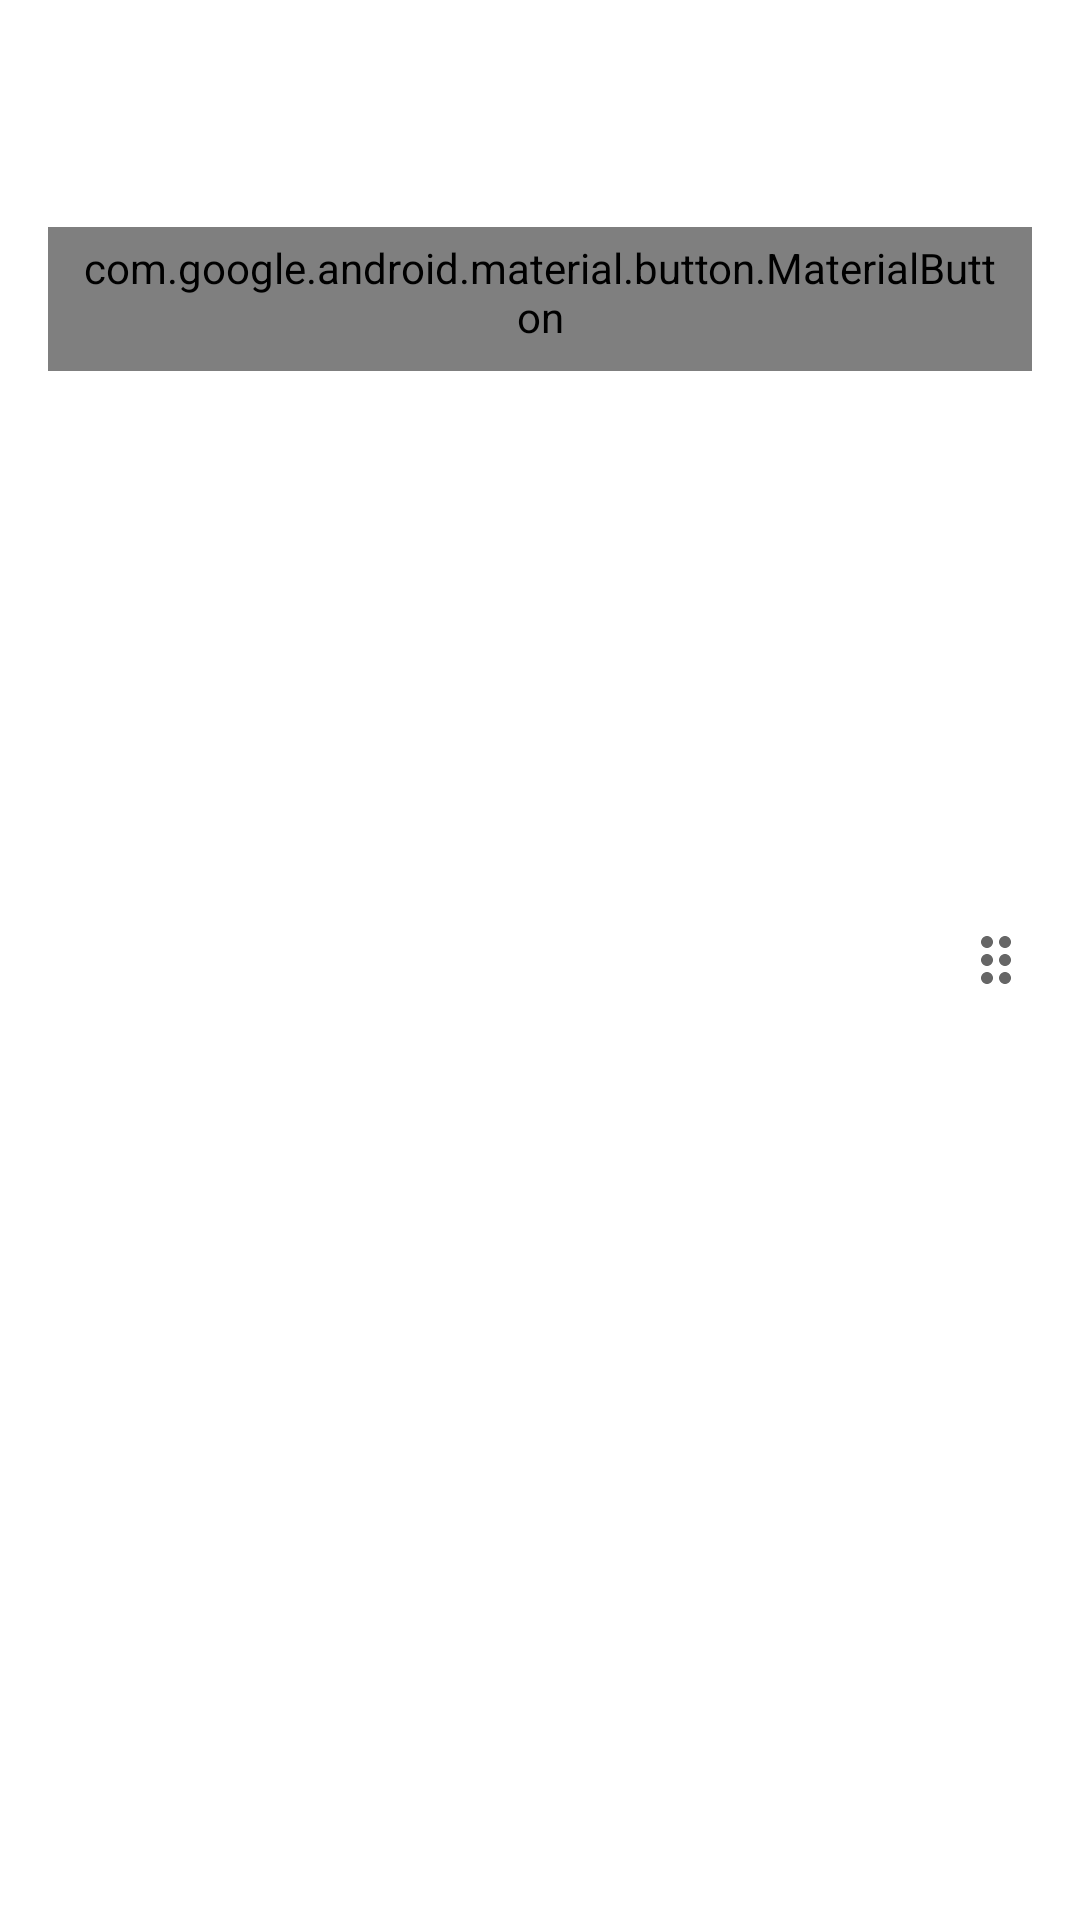

Layout XML and referenced resources for this Android screen:
<!-- AndroidManifest.xml: application theme Theme.NeRecipe -->
<!-- res/layout/recipe.xml -->
<?xml version="1.0" encoding="utf-8"?>
<androidx.constraintlayout.widget.ConstraintLayout xmlns:android="http://schemas.android.com/apk/res/android"
    xmlns:app="http://schemas.android.com/apk/res-auto"
    xmlns:tools="http://schemas.android.com/tools"
    android:layout_width="match_parent"
    android:layout_height="wrap_content"
    android:padding="@dimen/common_spacing">

    <androidx.appcompat.widget.AppCompatTextView
        android:id="@+id/authorName"
        android:layout_width="0dp"
        android:layout_height="wrap_content"
        android:layout_marginStart="@dimen/common_spacing"
        android:layout_marginEnd="@dimen/common_spacing"
        android:ellipsize="end"
        android:singleLine="true"
        app:layout_constraintBottom_toTopOf="@id/title"
        app:layout_constraintEnd_toStartOf="@id/drag_icon"
        app:layout_constraintStart_toStartOf="parent"
        app:layout_constraintTop_toTopOf="parent"
        app:layout_constraintVertical_chainStyle="packed"
        tools:text="Имя автора" />

    <androidx.appcompat.widget.AppCompatTextView
        android:id="@+id/title"
        android:layout_width="0dp"
        android:layout_height="wrap_content"
        android:ellipsize="end"
        android:singleLine="true"
        app:layout_constraintEnd_toEndOf="@id/authorName"
        app:layout_constraintStart_toStartOf="@id/authorName"
        app:layout_constraintTop_toBottomOf="@id/authorName"
        tools:text="Заголовок рецепта"
        android:textSize="16sp"
        android:textStyle="bold"/>

    <androidx.appcompat.widget.AppCompatTextView
        android:id="@+id/category"
        android:layout_width="0dp"
        android:layout_height="wrap_content"
        android:ellipsize="end"
        android:singleLine="true"
        app:layout_constraintEnd_toEndOf="@id/authorName"
        app:layout_constraintStart_toStartOf="@id/authorName"
        app:layout_constraintTop_toBottomOf="@id/title"
        tools:text="Категория рецепта"
        android:textStyle="italic"/>

    <ImageView
        android:id="@+id/drag_icon"
        android:layout_width="wrap_content"
        android:layout_height="match_parent"
        app:layout_constraintEnd_toEndOf="parent"
        app:layout_constraintTop_toTopOf="parent"
        app:layout_constraintBottom_toTopOf="@id/header_barrier"
        android:src = "@drawable/ic_baseline_drag_indicator_24dp"
        android:contentDescription="@string/description_recipe_drag" />

    <androidx.constraintlayout.widget.Barrier
        android:id="@+id/header_barrier"
        android:layout_width="0dp"
        android:layout_height="0dp"
        app:barrierDirection="bottom"
        app:constraint_referenced_ids="category"
        tools:layout_editor_absoluteX="@dimen/common_spacing"
        tools:layout_editor_absoluteY="64dp" />


    <com.google.android.material.button.MaterialButton
        android:id="@+id/likeIcon"
        style="@style/Widget.AppTheme.LikeCheckbox"
        android:layout_width="wrap_content"
        android:layout_height="wrap_content"
        android:checkable="true"
        android:contentDescription="@string/description_recipe_favorite"
        app:icon="@drawable/ic_like_24"
        app:layout_constraintEnd_toEndOf="parent"
        app:layout_constraintTop_toBottomOf="@id/header_barrier" />


</androidx.constraintlayout.widget.ConstraintLayout>
<!-- resources referenced by this layout -->
<resources>
  <dimen name="common_spacing">16dp</dimen>
  <!-- drawable ic_baseline_drag_indicator_24dp (drawable) -->
  <vector
      android:height="24dp"
      android:tint="?attr/colorControlNormal"
      android:viewportHeight="24"
      android:viewportWidth="24"
      android:width="24dp"
      xmlns:android="http://schemas.android.com/apk/res/android">
      <path android:fillColor="@android:color/white" android:pathData="M11,18c0,1.1 -0.9,2 -2,2s-2,-0.9 -2,-2 0.9,-2 2,-2 2,0.9 2,2zM9,10c-1.1,0 -2,0.9 -2,2s0.9,2 2,2 2,-0.9 2,-2 -0.9,-2 -2,-2zM9,4c-1.1,0 -2,0.9 -2,2s0.9,2 2,2 2,-0.9 2,-2 -0.9,-2 -2,-2zM15,8c1.1,0 2,-0.9 2,-2s-0.9,-2 -2,-2 -2,0.9 -2,2 0.9,2 2,2zM15,10c-1.1,0 -2,0.9 -2,2s0.9,2 2,2 2,-0.9 2,-2 -0.9,-2 -2,-2zM15,16c-1.1,0 -2,0.9 -2,2s0.9,2 2,2 2,-0.9 2,-2 -0.9,-2 -2,-2z"/>
  </vector>
  <!-- drawable ic_like_24 (drawable) -->
  <?xml version="1.0" encoding="utf-8"?>
  <selector xmlns:android="http://schemas.android.com/apk/res/android">
      <item android:drawable="@drawable/ic_liked_24dp" android:state_checked="true" />
      <item android:drawable="@drawable/ic_like_24dp" />
  </selector>
  <string name="description_recipe_drag">Drag recipe</string>
  <string name="description_recipe_favorite">Recipe favorite</string>
  <style name="Widget.AppTheme.LikeCheckbox" parent="Widget.MaterialComponents.Button.TextButton.Icon">
          <item name="iconTint">@color/like_checkbox_tint</item>
          <item name="android:minWidth">@dimen/icon_button_min_size</item>
          <item name="android:minHeight">@dimen/icon_button_min_size</item>
          <item name="iconPadding">0dp</item>
          <item name="android:insetTop">0dp</item>
          <item name="android:insetBottom">0dp</item>
          <item name="android:paddingLeft">12dp</item>
          <item name="android:paddingRight">12dp</item>
      </style>
  <style name="Theme.NeRecipe" parent="Theme.MaterialComponents.DayNight.DarkActionBar">
          
          <item name="colorPrimary">@color/primaryColor</item>
          <item name="colorPrimaryVariant">@color/primaryLightColor</item>
          <item name="colorOnPrimary">@color/primaryDarkColor</item>
          
          <item name="colorSecondary">@color/secondaryColor</item>
          <item name="colorSecondaryVariant">@color/secondaryLightColor</item>
          <item name="colorOnSecondary">@color/secondaryDarkColor</item>
          
          <item name="android:statusBarColor" tools:targetApi="l">?attr/colorPrimaryVariant</item>
          
      </style>
  <dimen name="icon_button_min_size">48dp</dimen>
  <color name="primaryColor">#0000CD</color>
  <color name="primaryLightColor">#191970</color>
  <color name="primaryDarkColor">#00251a</color>
  <color name="secondaryColor">#1E90FF</color>
  <color name="secondaryLightColor">#00BFFF</color>
  <color name="secondaryDarkColor">#321911</color>
</resources>
